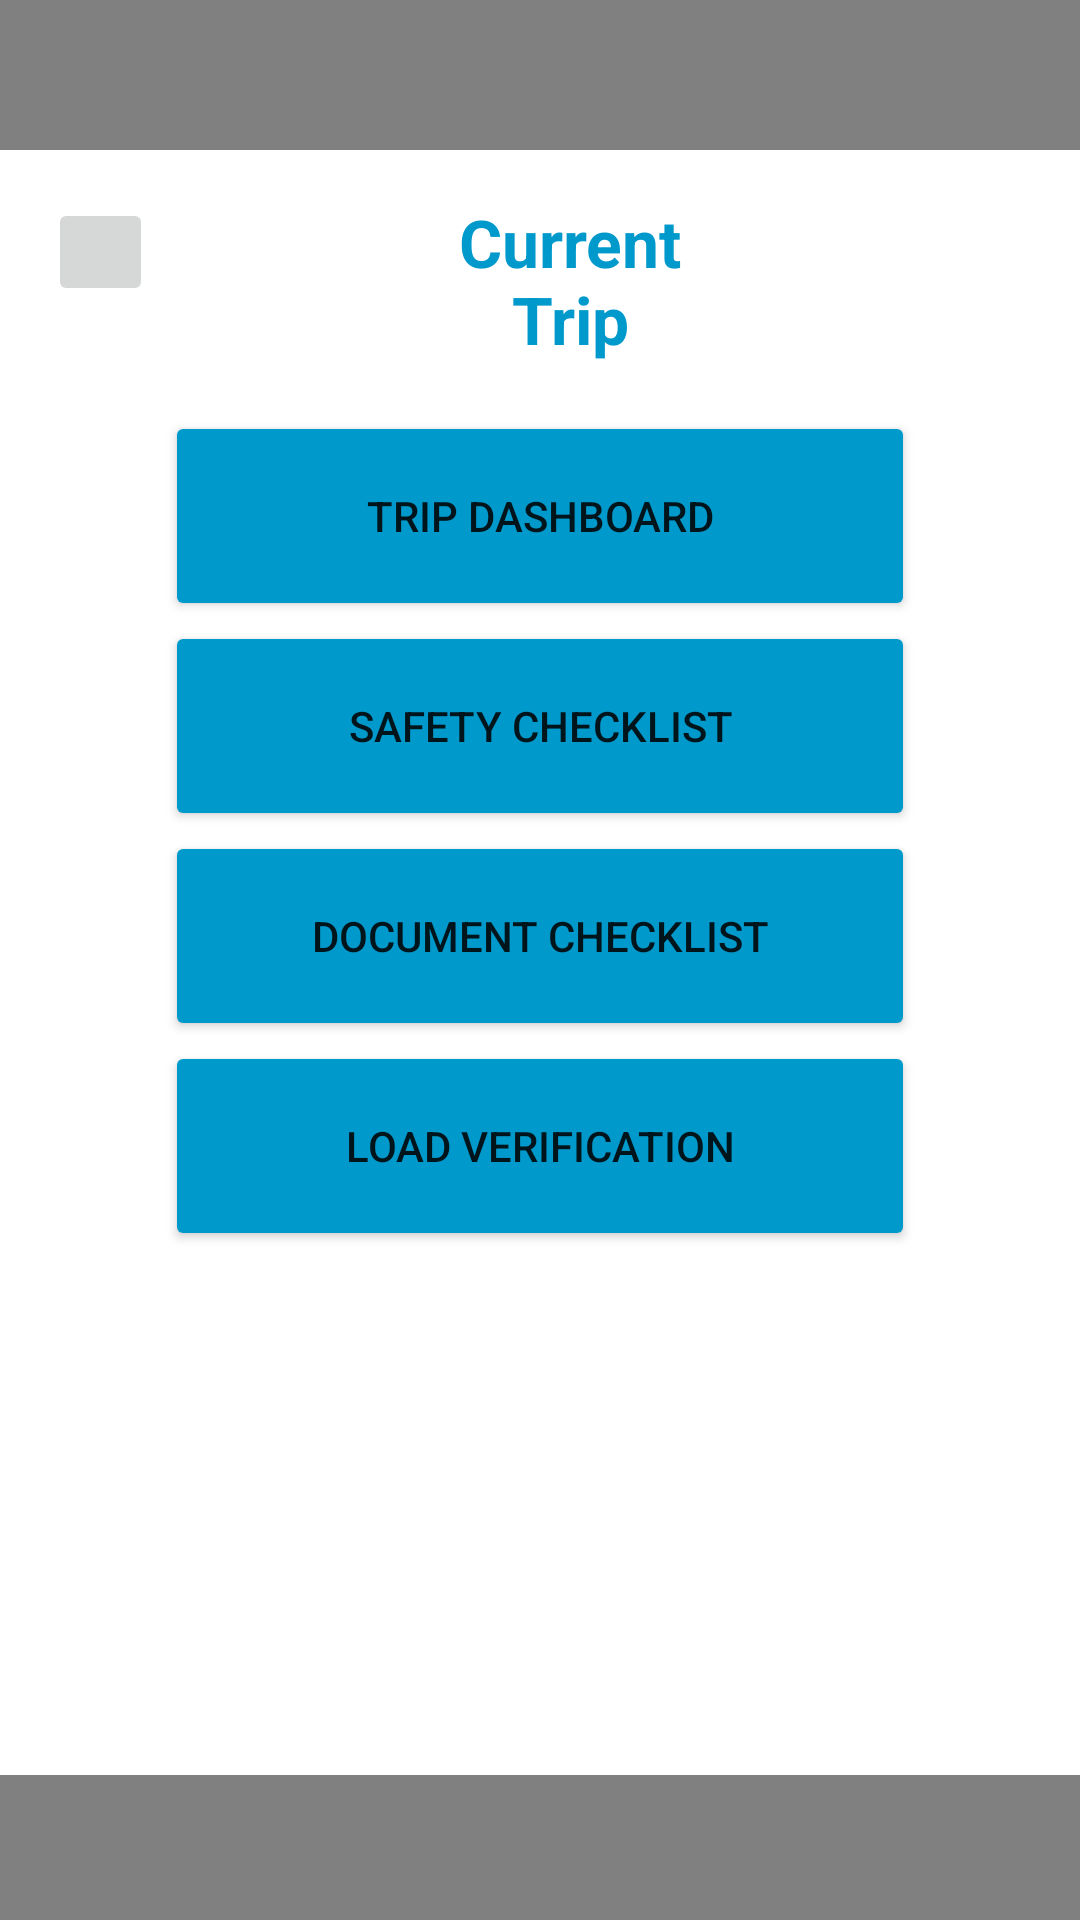

This screen was rendered from an Android layout file. Write that file and the resources it references.
<!-- AndroidManifest.xml: application theme Theme.GravaSend -->
<!-- res/layout/currenttrip.xml -->
<?xml version="1.0" encoding="utf-8"?>
<LinearLayout xmlns:android="http://schemas.android.com/apk/res/android"
    android:layout_width="match_parent"
    android:layout_height="match_parent"
    android:orientation="vertical">

    
    <View
        android:layout_width="match_parent"
        android:layout_height="50dp"
        android:background="#808080" />

    <RelativeLayout
        android:layout_width="match_parent"
        android:layout_height="match_parent">

        
        <ImageButton
            android:id="@+id/backButton"
            android:layout_width="35dp"
            android:layout_height="36dp"
            android:layout_alignParentStart="true"
            android:layout_alignParentTop="true"
            android:layout_marginStart="16dp"
            android:layout_marginTop="16dp"
            android:src="@drawable/ic_launcher_background" />

        
        <TextView
            android:id="@+id/truckInformationTag"
            android:layout_width="163dp"
            android:layout_height="wrap_content"
            android:layout_alignParentStart="true"
            android:layout_alignParentTop="true"
            android:layout_alignParentEnd="true"
            android:layout_marginStart="134dp"
            android:layout_marginTop="16dp"
            android:layout_marginEnd="114dp"
            android:gravity="center"
            android:text="Current Trip"
            android:textSize="22sp"
            android:textStyle="bold"
            android:textColor="@android:color/holo_blue_dark"/>

        
        <LinearLayout
            android:layout_width="wrap_content"
            android:layout_height="wrap_content"
            android:layout_below="@id/truckInformationTag"
            android:layout_centerHorizontal="true"
            android:orientation="vertical"
            android:layout_marginTop="16dp">

            <Button
                android:id="@+id/btnMyTruck"
                android:layout_width="250dp"
                android:layout_height="70dp"
                android:backgroundTint="@android:color/holo_blue_dark"
                android:text="Trip Dashboard" />

            <Button
                android:id="@+id/btnMaintenanceHistory"
                android:layout_width="250dp"
                android:layout_height="70dp"
                android:gravity="center"
                android:backgroundTint="@android:color/holo_blue_dark"
                android:text="Safety Checklist" />

            <Button
                android:id="@+id/btnMaintenanceReminders"
                android:layout_width="250dp"
                android:layout_height="70dp"
                android:backgroundTint="@android:color/holo_blue_dark"
                android:text="Document Checklist" />

            <Button
                android:id="@+id/btnInspectionRecords"
                android:layout_width="250dp"
                android:layout_height="70dp"
                android:backgroundTint="@android:color/holo_blue_dark"
                android:text="Load Verification" />


        </LinearLayout>

        <View
            android:layout_width="match_parent"
            android:layout_height="50dp"
            android:layout_alignParentBottom="true"
            android:layout_marginBottom="-2dp"
            android:background="#808080" />

    </RelativeLayout>

</LinearLayout>
<!-- resources referenced by this layout -->
<resources>
  <style name="Theme.GravaSend" parent="Theme.MaterialComponents.DayNight.DarkActionBar">
          
          <item name="colorPrimary">@color/purple_500</item>
          <item name="colorPrimaryVariant">@color/purple_700</item>
          <item name="colorOnPrimary">@color/white</item>
          
          <item name="colorSecondary">@color/teal_200</item>
          <item name="colorSecondaryVariant">@color/teal_700</item>
          <item name="colorOnSecondary">@color/black</item>
          
          <item name="android:statusBarColor">?attr/colorPrimaryVariant</item>
          
      </style>
  <!-- not gathered from this repository: default colours our renderer supplied (Android Studio template values) -->
  <color name="purple_500">#FF6200EE</color>
  <color name="purple_700">#FF3700B3</color>
  <color name="teal_200">#FF03DAC5</color>
  <color name="teal_700">#FF018786</color>
  <color name="black">#FF000000</color>
  <color name="white">#FFFFFFFF</color>
</resources>
